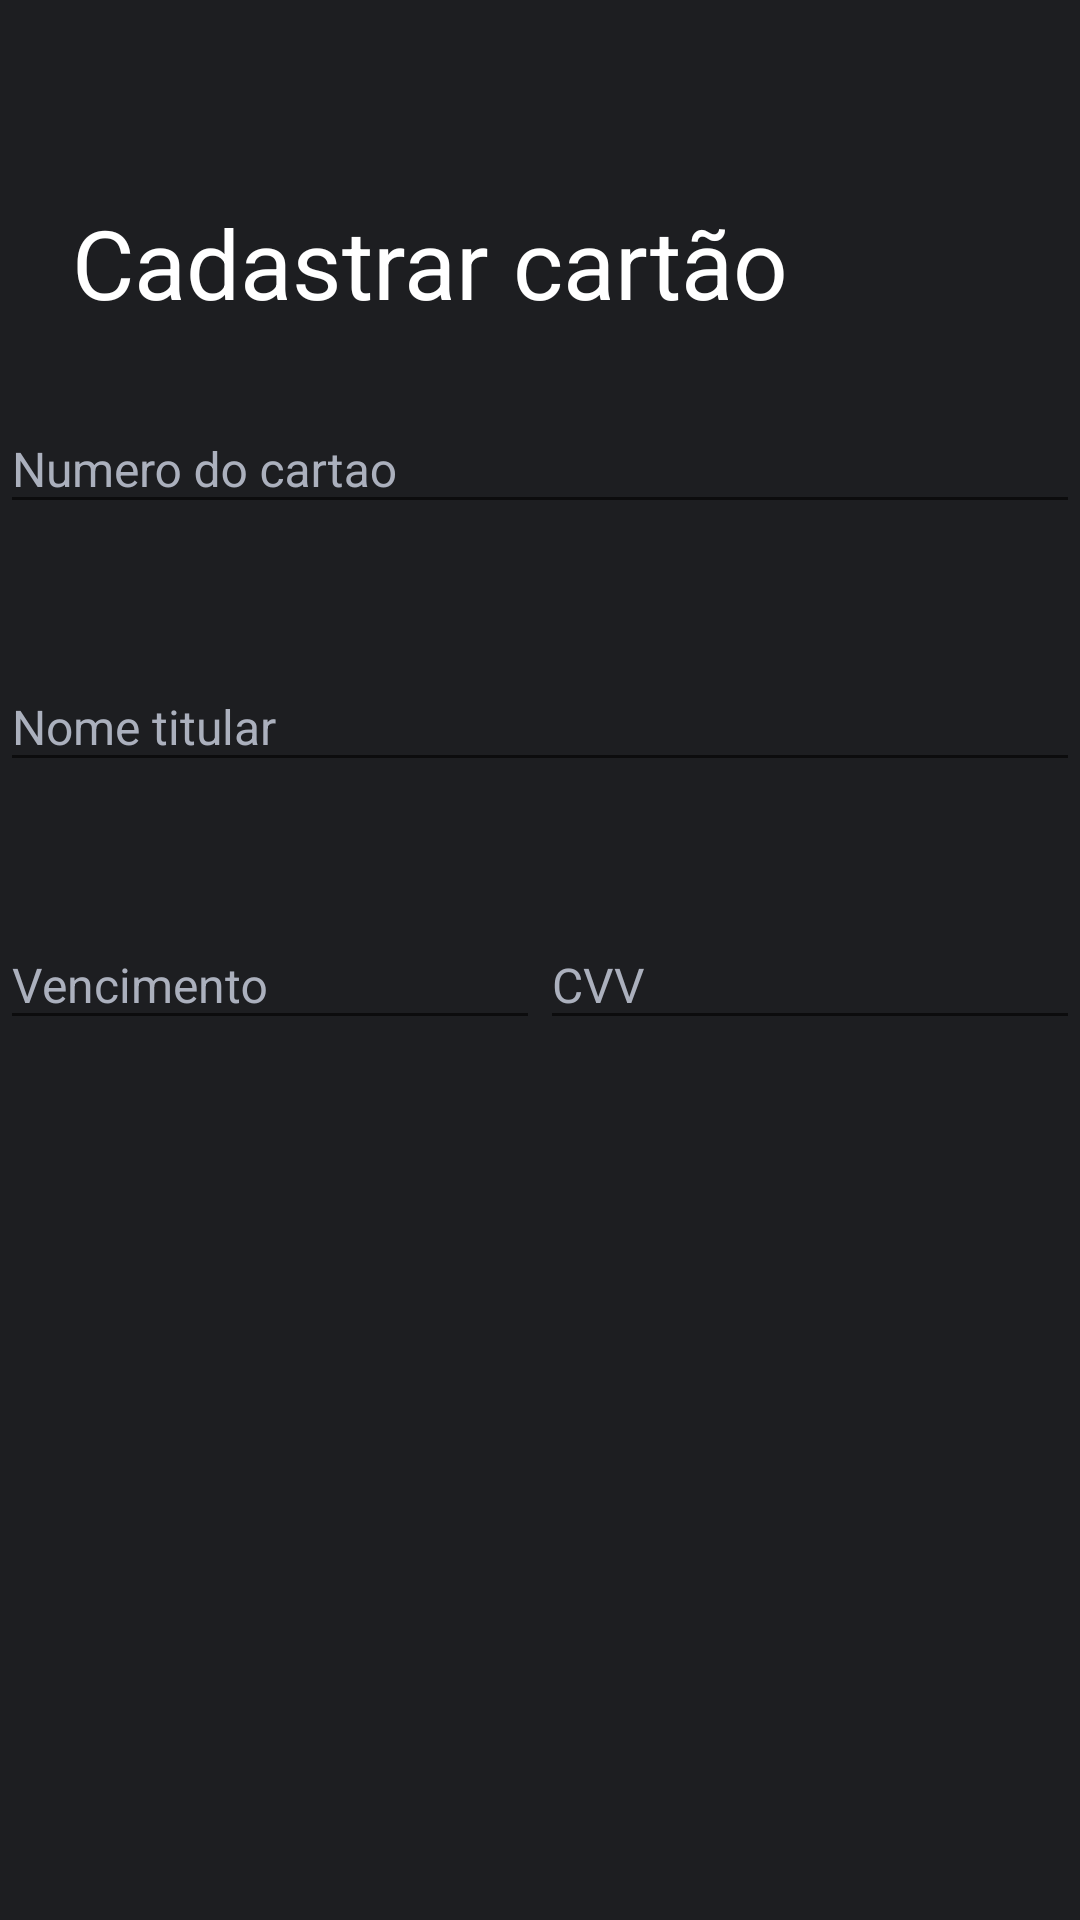

Here is an Android app screen rendered from its layout file. Give the layout XML and the strings, colors and styles it references.
<!-- AndroidManifest.xml: application theme AppTheme -->
<!-- res/layout/activity_register.xml -->
<?xml version="1.0" encoding="utf-8"?>
<RelativeLayout
        xmlns:android="http://schemas.android.com/apk/res/android"
        xmlns:tools="http://schemas.android.com/tools"
        xmlns:app="http://schemas.android.com/apk/res-auto"
        android:layout_width="match_parent"
        android:layout_height="match_parent"
        android:background="@color/backGroundLayoutColorPattern"
        tools:context=".feature.registerCard.RegisterActivity"
>

    <android.support.v7.widget.Toolbar
            android:id="@+id/toolbarRegister"
            android:layout_width="match_parent"
            android:layout_height="wrap_content"
    >

    </android.support.v7.widget.Toolbar>

    <ScrollView
            android:layout_width="match_parent"
            android:layout_height="wrap_content"
            android:layout_marginTop="@dimen/margin_extra_big"
            android:layout_marginBottom="@dimen/margin_extra_big"
            android:orientation="vertical"
    >

        <LinearLayout android:layout_width="match_parent"
                      android:layout_height="wrap_content"
                      android:orientation="vertical"
        >

            <TextView android:id="@+id/cadastrarText"
                      android:layout_width="wrap_content"
                      android:layout_height="wrap_content"
                      android:text="@string/registerCard"
                      android:layout_marginLeft="@dimen/margin_big"
                      android:textSize="@dimen/textSize_giant"
                      android:textColor="@color/whinte"
            />

            <android.support.design.widget.TextInputLayout
                    android:id="@+id/numberCardTl"
                    android:layout_width="match_parent"
                    android:layout_height="wrap_content"
                    android:textColorHint="@color/grayColor"
                    android:layout_marginTop="@dimen/margin_medium"
                    app:errorEnabled="true"
            >
                <android.support.design.widget.TextInputEditText
                        android:id="@+id/numberCardEd"
                        android:layout_width="match_parent"
                        android:layout_height="wrap_content"
                        android:textSize="@dimen/textSize_medium"
                        android:hint="@string/numberCardHint"
                        android:maxLines="1"
                />
            </android.support.design.widget.TextInputLayout>

            <android.support.design.widget.TextInputLayout
                    android:id="@+id/holderNameTl"
                    android:layout_width="match_parent"
                    android:layout_height="wrap_content"
                    android:layout_marginTop="@dimen/margin_medium"
                    android:textColorHint="@color/grayColor"
                    app:errorEnabled="true">

                <android.support.design.widget.TextInputEditText
                        android:id="@+id/holderNameEd"
                        android:layout_width="match_parent"
                        android:layout_height="match_parent"
                        android:maxLines="1"
                        android:hint="@string/holderNameHint"
                        android:textSize="@dimen/textSize_medium"
                        android:layout_marginTop="@dimen/margin_big"
                />
            </android.support.design.widget.TextInputLayout>

            <LinearLayout
                    android:layout_width="match_parent"
                    android:layout_height="wrap_content"
                    android:orientation="horizontal"
                    android:layout_marginTop="@dimen/margin_medium"
                    android:weightSum="2"
                    android:id="@+id/a7"
            >

                <android.support.design.widget.TextInputLayout
                        android:id="@+id/expirationDateTl"
                        android:layout_width="match_parent"
                        android:layout_height="wrap_content"
                        android:textColorHint="@color/grayColor"
                        android:layout_weight="1"
                        app:errorEnabled="true"

                >
                    <android.support.design.widget.TextInputEditText
                            android:id="@+id/expirationDateEd"
                            android:layout_width= "match_parent"
                            android:layout_height="wrap_content"
                            android:layout_weight="1"
                            android:maxLines="1"
                            android:textSize="@dimen/textSize_medium"
                            android:hint="@string/expirationDateHint"
                            android:textColorHint="@color/colorPrimary"
                    />

                </android.support.design.widget.TextInputLayout>

                <android.support.design.widget.TextInputLayout
                        android:id="@+id/cvvCardTl"
                        android:layout_width="match_parent"
                        android:layout_height="wrap_content"
                        android:layout_weight="1"
                        android:textColorHint="@color/grayColor"
                        app:errorEnabled="true"

                >
                    <android.support.design.widget.TextInputEditText
                            android:id="@+id/cvvCardEd"
                            android:layout_width="match_parent"
                            android:layout_height="wrap_content"
                            android:layout_weight="1"
                            android:maxLines="1"
                            android:textSize="@dimen/textSize_medium"
                            android:hint="@string/cvvHint"
                            android:textColorHint="@color/colorPrimary"
                    />
                </android.support.design.widget.TextInputLayout>



            </LinearLayout>
        </LinearLayout>



    </ScrollView>

    <LinearLayout
            android:layout_width="match_parent"
            android:layout_height="wrap_content"
            android:orientation="vertical"
            android:layout_marginBottom="@dimen/margin_small"
            android:layout_alignParentBottom="true"
    >

        <Button
                android:id="@+id/RegisterCard"
                android:layout_width="wrap_content"
                android:layout_height="wrap_content"
                android:layout_gravity="center"
                android:text="Salvar"
                android:textColor="@color/whinte"
                android:visibility="gone"
                tools:visibility="visible"
                android:background="@drawable/buttonbackground"
        />
    </LinearLayout>
</RelativeLayout>
<!-- resources referenced by this layout -->
<resources>
  <color name="backGroundLayoutColorPattern">#FF1D1E21</color>
  <color name="colorPrimary">#008577</color>
  <color name="grayColor">#abb0bd</color>
  <color name="whinte">#ffffff</color>
  <dimen name="margin_big">24dp</dimen>
  <dimen name="margin_extra_big">66dp</dimen>
  <dimen name="margin_medium">16dp</dimen>
  <dimen name="margin_small">8dp</dimen>
  <dimen name="textSize_giant">32sp</dimen>
  <dimen name="textSize_medium">16sp</dimen>
  <!-- drawable buttonbackground: png bitmap (drawable-hdpi, 5129 bytes) -->
  <string name="cvvHint">CVV</string>
  
      //Screens
  <string name="expirationDateHint">Vencimento</string>
  <string name="holderNameHint">Nome titular</string>
  <string name="numberCardHint">Numero do cartao</string>
  <string name="registerCard">Cadastrar cartão</string>
  <style name="AppTheme" parent="Theme.AppCompat.Light.DarkActionBar">
          
          <item name="colorPrimary">@color/colorPrimary</item>
          <item name="colorPrimaryDark">@color/colorPrimaryDark</item>
          <item name="colorAccent">@color/colorAccent</item>
      </style>
  <color name="colorPrimaryDark">#00574B</color>
  <color name="colorAccent">#FF176D44</color>
  
      //ActivityContacts
</resources>
